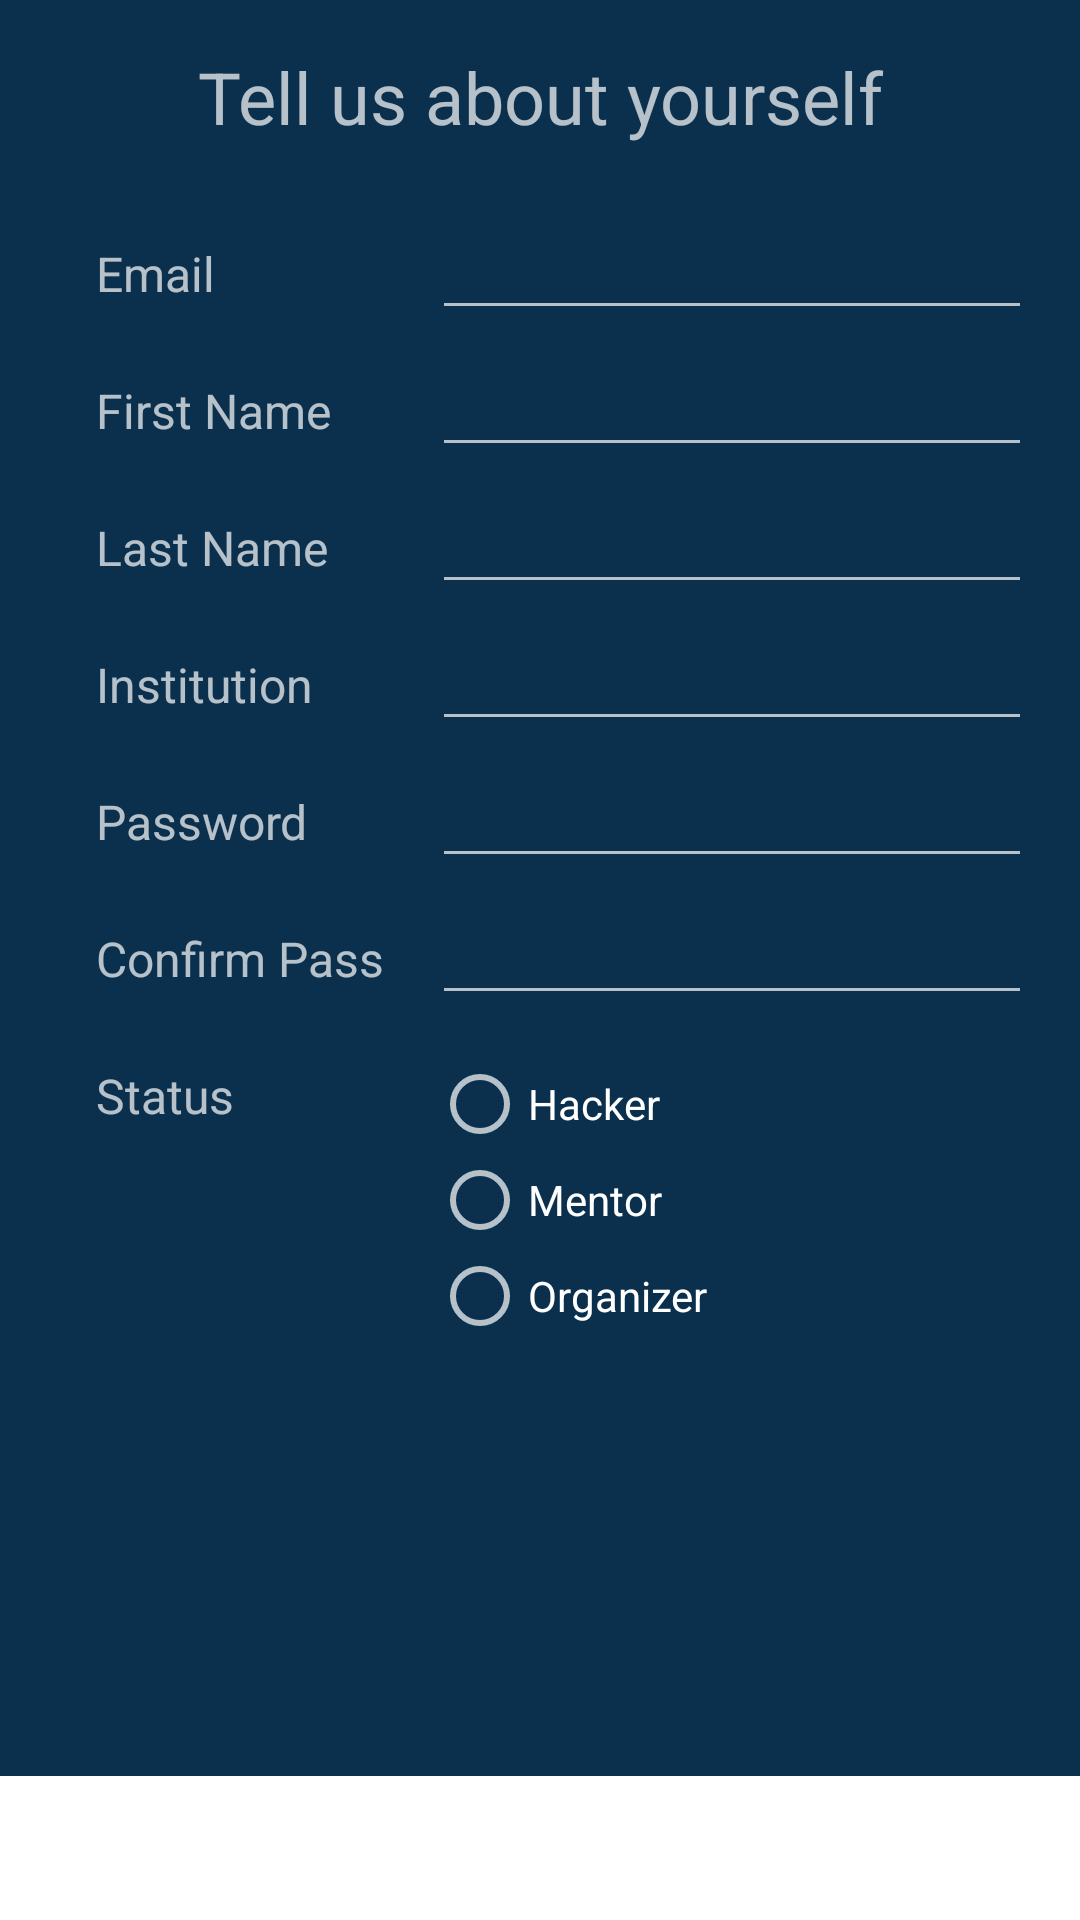

Here is an Android app screen rendered from its layout file. Give the layout XML and the strings, colors and styles it references.
<!-- AndroidManifest.xml: application theme AppTheme -->
<!-- res/layout/activity_register.xml -->
<RelativeLayout xmlns:android="http://schemas.android.com/apk/res/android"
    xmlns:tools="http://schemas.android.com/tools" android:layout_width="match_parent"
    android:layout_height="match_parent"
    android:paddingTop="@dimen/activity_vertical_margin"
    tools:context="org.hacsoc.hackcwru.RegisterActivity">

    <TextView
        android:id="@+id/title"
        android:text="Tell us about yourself"
        android:textSize="24dp"
        android:paddingTop="16dp"
        android:paddingBottom="16dp"
        android:gravity="center"
        android:layout_width="match_parent"
        android:layout_height="wrap_content" />

    <TextView
        android:id="@+id/email_textview"
        android:text="Email"
        android:textSize="16sp"
        android:layout_marginTop="16dp"
        android:layout_marginLeft="32dp"
        android:layout_marginRight="16dp"
        android:layout_below="@+id/title"
        android:paddingBottom="8dp"
        android:layout_width="wrap_content"
        android:layout_height="wrap_content" />

    <EditText
        android:textSize="16sp"
        android:layout_alignBottom="@+id/email_textview"
        android:layout_alignParentRight="true"
        android:layout_marginRight="16dp"
        android:layout_width="200dp"
        android:layout_height="wrap_content" />

    <TextView
        android:id="@+id/firstname_textview"
        android:text="First Name"
        android:textSize="16sp"
        android:layout_marginTop="16dp"
        android:layout_marginLeft="32dp"
        android:layout_marginRight="16dp"
        android:layout_below="@+id/email_textview"
        android:paddingBottom="8dp"
        android:layout_width="wrap_content"
        android:layout_height="wrap_content" />

    <EditText
        android:textSize="16sp"
        android:layout_alignParentRight="true"
        android:layout_alignBottom="@+id/firstname_textview"
        android:layout_marginRight="16dp"
        android:layout_width="200dp"
        android:layout_height="wrap_content" />

    <TextView
        android:id="@+id/lastname_textview"
        android:text="Last Name"
        android:textSize="16sp"
        android:layout_marginTop="16dp"
        android:layout_marginLeft="32dp"
        android:layout_marginRight="16dp"
        android:layout_below="@+id/firstname_textview"
        android:paddingBottom="8dp"
        android:layout_width="wrap_content"
        android:layout_height="wrap_content" />

    <EditText
        android:textSize="16sp"
        android:layout_alignBottom="@+id/lastname_textview"
        android:layout_alignParentRight="true"
        android:layout_marginRight="16dp"
        android:layout_width="200dp"
        android:layout_height="wrap_content" />

    <TextView
        android:id="@+id/institution_textview"
        android:text="Institution"
        android:textSize="16sp"
        android:layout_marginTop="16dp"
        android:layout_marginLeft="32dp"
        android:layout_marginRight="16dp"
        android:layout_below="@+id/lastname_textview"
        android:paddingBottom="8dp"
        android:layout_width="wrap_content"
        android:layout_height="wrap_content" />

    <EditText
        android:textSize="16sp"
        android:layout_alignBottom="@+id/institution_textview"
        android:layout_alignParentRight="true"
        android:layout_marginRight="16dp"
        android:layout_width="200dp"
        android:layout_height="wrap_content" />

    <TextView
        android:id="@+id/password_textview"
        android:text="Password"
        android:textSize="16sp"
        android:layout_marginTop="16dp"
        android:layout_marginLeft="32dp"
        android:layout_marginRight="16dp"
        android:layout_below="@+id/institution_textview"
        android:paddingBottom="8dp"
        android:layout_width="wrap_content"
        android:layout_height="wrap_content" />

    <EditText
        android:inputType="textPassword"
        android:textSize="16sp"
        android:layout_alignBottom="@+id/password_textview"
        android:layout_alignParentRight="true"
        android:layout_marginRight="16dp"
        android:layout_width="200dp"
        android:layout_height="wrap_content" />

    <TextView
        android:id="@+id/passwordconfirm_textview"
        android:text="Confirm Pass"
        android:textSize="16sp"
        android:layout_marginTop="16dp"
        android:layout_marginLeft="32dp"
        android:layout_marginRight="16dp"
        android:layout_below="@+id/password_textview"
        android:paddingBottom="8dp"
        android:layout_width="wrap_content"
        android:layout_height="wrap_content" />

    <EditText
        android:id="@+id/confirmpass_edittext"
        android:inputType="textPassword"
        android:textSize="16sp"
        android:layout_alignBottom="@+id/passwordconfirm_textview"
        android:layout_alignParentRight="true"
        android:layout_marginRight="16dp"
        android:layout_width="200dp"
        android:layout_height="wrap_content" />

    <TextView
        android:id="@+id/status_textview"
        android:text="Status"
        android:textSize="16sp"
        android:layout_marginTop="16dp"
        android:layout_marginLeft="32dp"
        android:layout_marginRight="16dp"
        android:paddingBottom="8dp"
        android:layout_below="@id/passwordconfirm_textview"
        android:layout_width="wrap_content"
        android:layout_height="wrap_content" />

    <RadioButton
        android:id="@+id/hacker_radiobutton"
        android:text="Hacker"
        android:layout_alignBottom="@+id/status_textview"
        android:layout_alignLeft="@+id/confirmpass_edittext"
        android:layout_width="wrap_content"
        android:layout_height="wrap_content" />

    <RadioButton
        android:id="@+id/mentor_radiobutton"
        android:text="Mentor"
        android:layout_below="@+id/hacker_radiobutton"
        android:layout_alignLeft="@+id/confirmpass_edittext"
        android:layout_width="wrap_content"
        android:layout_height="wrap_content" />

    <RadioButton
        android:id="@+id/organizer_radiobutton"
        android:text="Organizer"
        android:layout_below="@+id/mentor_radiobutton"
        android:layout_alignLeft="@+id/confirmpass_edittext"
        android:layout_width="wrap_content"
        android:layout_height="wrap_content" />

    <TextView
        android:text="Register"
        android:textSize="24sp"
        android:gravity="center"
        android:background="#FFFFFF"
        android:clickable="true"
        android:layout_alignParentBottom="true"
        android:layout_width="match_parent"
        android:layout_height="48dp" />

</RelativeLayout>
<!-- resources referenced by this layout -->
<resources>
  <style name="AppTheme" parent="Theme.AppCompat">
          <item name="android:windowBackground">@color/cwru_blue</item>
          <item name="android:colorBackground">@color/cwru_blue</item>
      </style>
  <color name="cwru_blue">#0A304D</color>
</resources>
